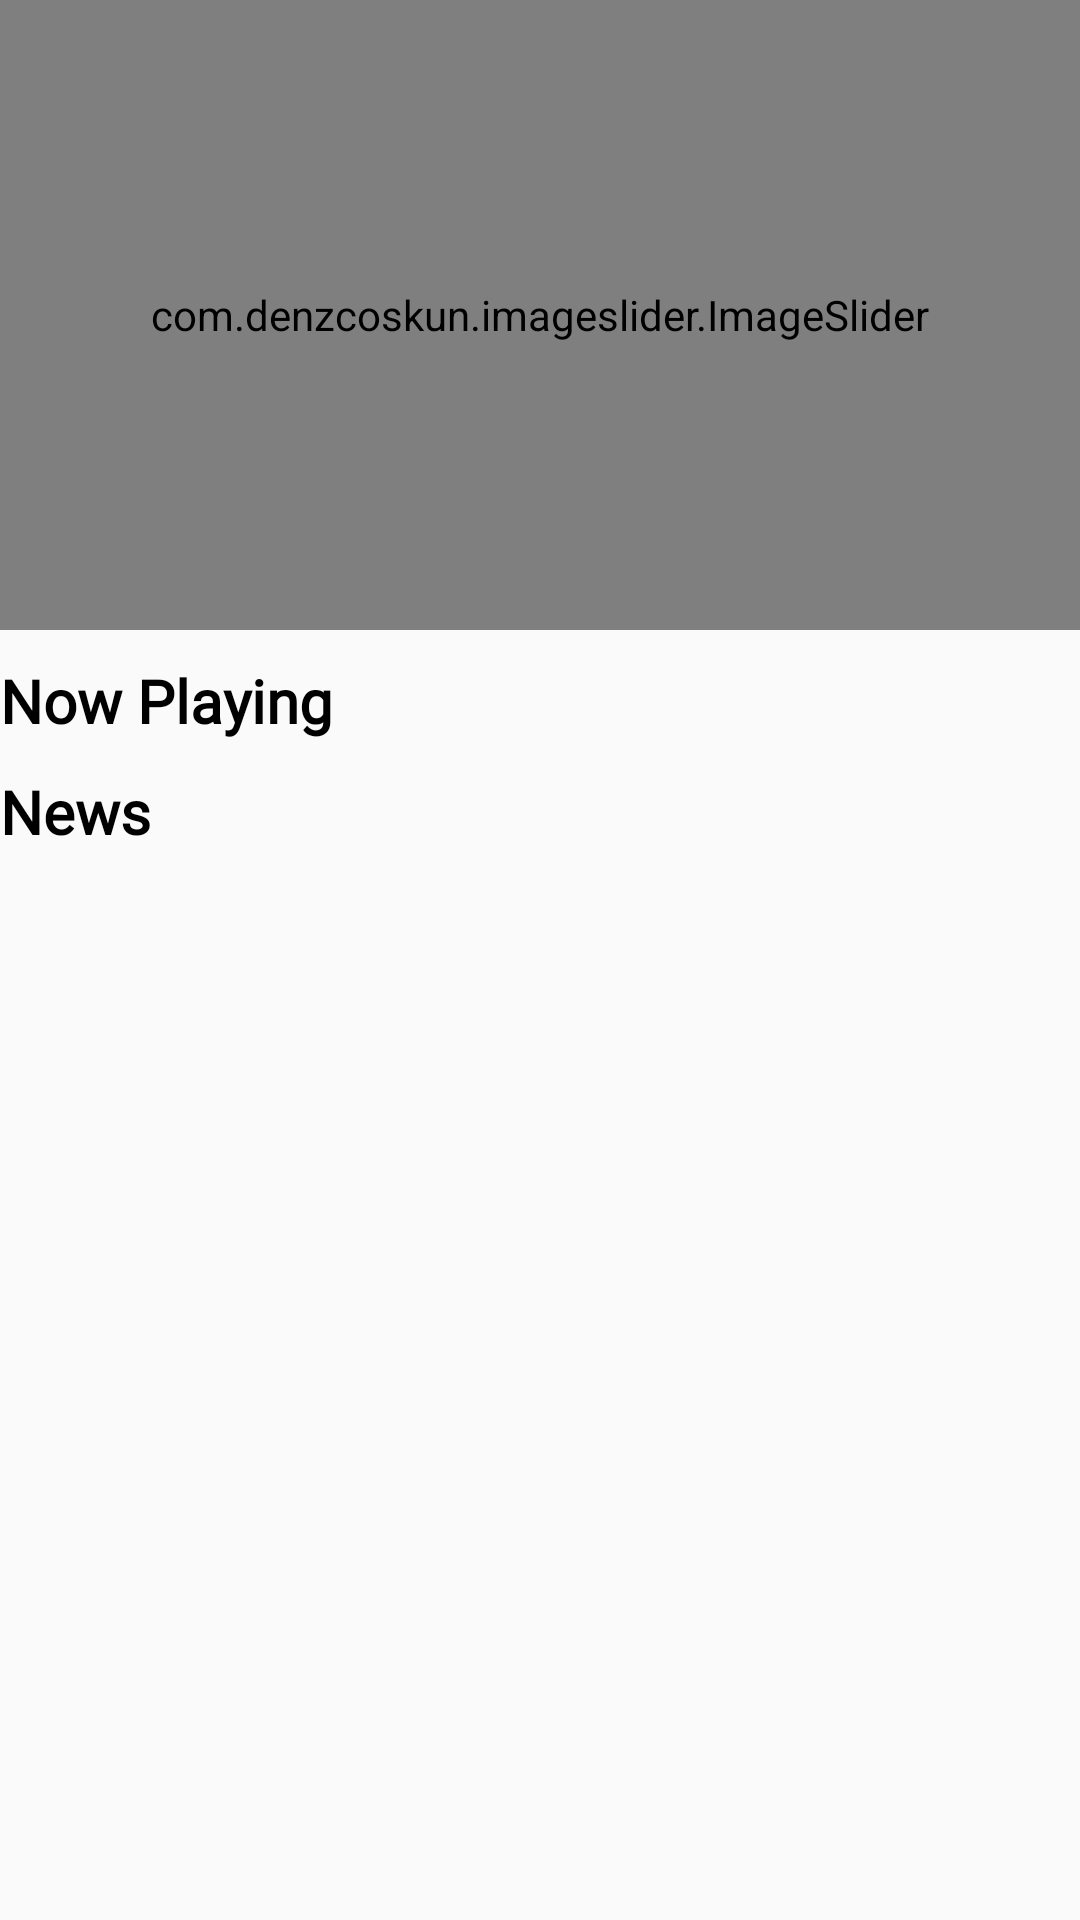

Layout XML and referenced resources for this Android screen:
<!-- AndroidManifest.xml: application theme Theme.WeTix -->
<!-- res/layout/fragment_home.xml -->
<?xml version="1.0" encoding="utf-8"?>
<ScrollView xmlns:android="http://schemas.android.com/apk/res/android"
    xmlns:app="http://schemas.android.com/apk/res-auto"
    android:layout_width="match_parent"
    android:layout_height="match_parent"
    android:orientation="vertical">
<RelativeLayout
    android:layout_width="match_parent"
    android:layout_height="wrap_content">
        <FrameLayout
            android:id="@+id/fl_container"
            android:layout_width="match_parent"
            android:layout_height="wrap_content"
            app:layout_behavior="@string/appbar_scrolling_view_behavior">

            <com.denzcoskun.imageslider.ImageSlider
                android:id="@+id/slider"
                app:iss_placeholder="@color/white"
                app:iss_error_image="@color/brown1"
                android:layout_width="match_parent"
                android:layout_height="210dp"
                app:iss_auto_cycle="true"
                app:iss_corner_radius="5"
                app:iss_delay="0"
                app:iss_period="4000">
            </com.denzcoskun.imageslider.ImageSlider>

        </FrameLayout>

        <LinearLayout
            android:id="@+id/np_container"
            android:layout_width="match_parent"
            android:layout_height="wrap_content"
            android:layout_below="@id/fl_container"
            android:orientation="vertical">

            <TextView
                android:id="@+id/textView"
                android:layout_width="match_parent"
                android:layout_height="wrap_content"
                android:layout_marginTop="10dp"
                android:text="Now Playing"
                android:textSize="20dp"
                android:fontFamily="@font/nunito_black"
                android:textColor="#000000"
                android:textStyle="bold" />

            <androidx.recyclerview.widget.RecyclerView
                android:id="@+id/recyclerNowPlaying"
                android:layout_width="match_parent"
                android:layout_height="wrap_content"
                android:orientation="horizontal" />

        </LinearLayout>

        <LinearLayout
            android:layout_width="match_parent"
            android:layout_height="wrap_content"
            android:layout_below="@id/np_container"
            android:orientation="vertical">

            <TextView
                android:id="@+id/newsView"
                android:layout_width="match_parent"
                android:layout_height="wrap_content"
                android:layout_marginTop="10dp"
                android:text="News"
                android:textSize="20dp"
                android:fontFamily="@font/nunito_black"
                android:textColor="#000000"
                android:textStyle="bold" />

            <androidx.recyclerview.widget.RecyclerView
                android:id="@+id/recyclerNews"
                android:layout_width="match_parent"
                android:layout_height="wrap_content"
                android:orientation="vertical" />

        </LinearLayout>
    </RelativeLayout>
</ScrollView>
<!-- resources referenced by this layout -->
<resources>
  <color name="brown1">#804428</color>
  <color name="white">#FFFFFFFF</color>
  <style name="Theme.WeTix" parent="Theme.AppCompat.Light.NoActionBar">
          <item name="itemBackground">@color/brown6</item>
          
          <item name="colorPrimary">@color/purple_500</item>
          <item name="colorPrimaryVariant">@color/purple_700</item>
          <item name="colorOnPrimary">@color/white</item>
          
          <item name="colorSecondary">@color/teal_200</item>
          <item name="colorSecondaryVariant">@color/teal_700</item>
          <item name="colorOnSecondary">@color/black</item>
          
          <item name="android:statusBarColor" tools:targetApi="l">?attr/colorOnSecondary</item>
      </style>
  <color name="brown6">#816f60</color>
  <color name="purple_500">#FF6200EE</color>
  <color name="purple_700">#FF3700B3</color>
  <color name="teal_200">#FF03DAC5</color>
  <color name="teal_700">#FF018786</color>
  <color name="black">#FF000000</color>
</resources>
